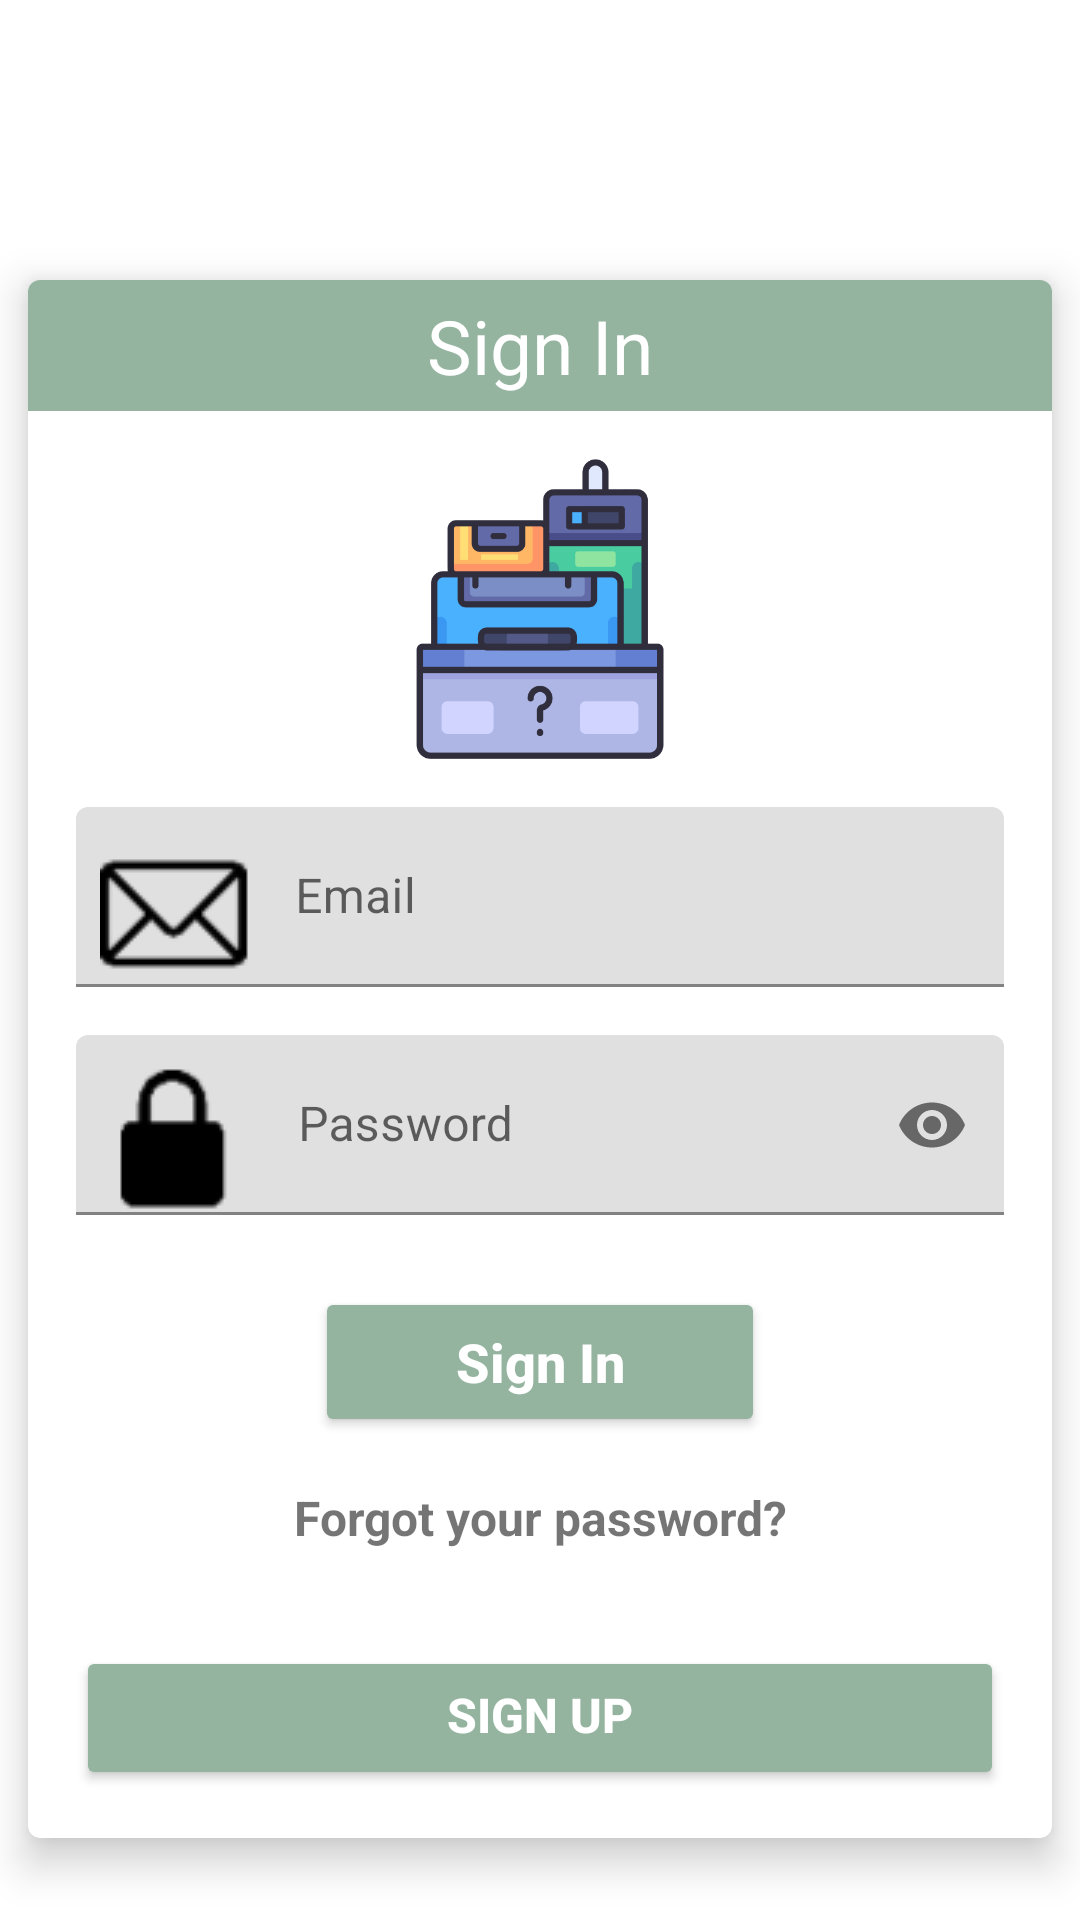

This screen was rendered from an Android layout file. Write that file and the resources it references.
<!-- AndroidManifest.xml: application theme Theme.LostAndFoundAppCS230 -->
<!-- res/layout/activity_main.xml -->
<?xml version="1.0" encoding="utf-8"?>
<RelativeLayout xmlns:android="http://schemas.android.com/apk/res/android"
    xmlns:app="http://schemas.android.com/apk/res-auto"
    xmlns:tools="http://schemas.android.com/tools"
    android:layout_width="match_parent"
    android:layout_height="wrap_content"
    tools:context=".MainActivity">

        <androidx.cardview.widget.CardView
            android:layout_width="match_parent"
            android:layout_height="wrap_content"
            android:layout_marginTop="80dp"
            android:elevation="0dp"
            app:cardCornerRadius="4dp"
            app:cardElevation="8dp"
            app:cardUseCompatPadding="true">

            <RelativeLayout
                android:layout_width="match_parent"
                android:layout_height="wrap_content">

                <LinearLayout
                    android:id="@+id/linearLayout1"
                    android:layout_width="match_parent"
                    android:layout_height="wrap_content"
                    android:orientation="horizontal"
                    android:weightSum="100">

                    <TextView
                        android:id="@+id/signin"
                        android:layout_width="match_parent"
                        android:layout_height="wrap_content"
                        android:layout_gravity="center_horizontal"
                        android:layout_weight="50"
                        android:background="@color/darkest_shade"
                        android:paddingTop="5dp"
                        android:paddingBottom="5dp"
                        android:text="@string/sign_in"
                        android:textAlignment="center"
                        android:textColor="#FFFFFF"
                        android:textSize="25sp"
                        tools:ignore="InefficientWeight,TextContrastCheck" />

                </LinearLayout>

                <LinearLayout
                    android:layout_width="match_parent"
                    android:layout_height="wrap_content"
                    android:layout_below="@id/linearLayout1"
                    android:orientation="vertical"
                    android:padding="16dp">

                    <ImageView
                        android:layout_width="match_parent"
                        android:layout_height="100dp"
                        android:baselineAligned="false"
                        android:contentDescription="@string/app_logo"
                        app:srcCompat="@drawable/lost_and_found__1_">

                    </ImageView>

                    <com.google.android.material.textfield.TextInputLayout
                        android:layout_width="match_parent"
                        android:layout_height="wrap_content"
                        android:layout_marginTop="16dp">

                        <EditText
                            android:id="@+id/et_login_email"
                            android:layout_width="match_parent"
                            android:layout_height="60dp"
                            android:autofillHints="Email"
                            android:drawableStart="@drawable/email_icon_1"
                            android:drawablePadding="15dp"
                            android:hint="@string/email"
                            android:inputType="textEmailAddress"
                            android:maxLines="1"
                            android:paddingStart="8dp"
                            android:paddingTop="12dp"
                            android:paddingBottom="1dp"
                            android:scaleType="centerCrop"
                            android:textSize="16sp"
                            tools:ignore="RtlSymmetry"
                            tools:text="@tools:sample/cities" />
                    </com.google.android.material.textfield.TextInputLayout>

                    <com.google.android.material.textfield.TextInputLayout
                        android:layout_width="match_parent"
                        android:layout_height="wrap_content"
                        android:layout_marginTop="16dp"
                        app:passwordToggleEnabled="true">

                        <EditText
                            android:id="@+id/et_login_password"
                            android:layout_width="match_parent"
                            android:layout_height="60dp"
                            android:autofillHints="Password"
                            android:drawableStart="@drawable/my_project_1__1_"
                            android:drawablePadding="16dp"
                            android:hint="@string/password"
                            android:inputType="textPassword"
                            android:maxLines="1"
                            android:paddingStart="8dp"
                            android:paddingTop="12dp"
                            android:paddingBottom="1dp"
                            android:textSize="16sp"
                            tools:ignore="RtlSymmetry"
                            tools:text="@tools:sample/cities" />
                    </com.google.android.material.textfield.TextInputLayout>

                    <Button
                        android:id="@+id/signin_btn"
                        android:layout_width="150dp"
                        android:layout_height="50dp"
                        android:layout_gravity="center"
                        android:layout_marginTop="24dp"
                        android:layout_marginBottom="16dp"
                        android:backgroundTint="@color/darkest_shade"
                        android:paddingLeft="16dp"
                        android:paddingRight="16dp"
                        android:text="@string/sign_in"
                        android:textAllCaps="false"
                        android:textColor="#fff"
                        android:textSize="18sp"
                        android:textStyle="bold" />

                    <TextView
                        android:id="@+id/forgot_password"
                        android:layout_width="match_parent"
                        android:layout_height="wrap_content"
                        android:layout_marginBottom="32dp"
                        android:gravity="center_horizontal"
                        android:text="@string/forgot_your_password"
                        android:textAlignment="center"
                        android:textSize="16sp"
                        android:textStyle="bold" />

                    <Button
                        android:id="@+id/signup_btn"
                        android:layout_width="match_parent"
                        android:layout_height="0dp"
                        android:layout_weight="50"
                        android:backgroundTint="@color/darkest_shade"
                        android:gravity="center_horizontal"
                        android:paddingTop="12dp"
                        android:paddingBottom="12dp"
                        android:text="@string/sign_up"
                        android:textAlignment="center"
                        android:textColor="#fff"
                        android:textSize="16sp"
                        android:textStyle="bold" />

                </LinearLayout>

            </RelativeLayout>

        </androidx.cardview.widget.CardView>
</RelativeLayout>
<!-- resources referenced by this layout -->
<resources>
  <color name="darkest_shade">#94B49F</color>
  <!-- drawable email_icon_1: png bitmap (drawable-mdpi, 1908 bytes) -->
  <!-- drawable lost_and_found__1_: png bitmap (drawable, 13889 bytes) -->
  <!-- drawable my_project_1__1_: png bitmap (drawable, 1357 bytes) -->
  <string name="app_logo">App Logo</string>
  <string name="email">Email</string>
  <string name="forgot_your_password">Forgot your password?</string>
  <string name="password">Password</string>
  <string name="sign_in">Sign In</string>
  <string name="sign_up">Sign Up</string>
  <style name="Theme.LostAndFoundAppCS230" parent="Theme.MaterialComponents.DayNight.NoActionBar">
          
          <item name="colorPrimary">@color/darkest_shade</item>
          <item name="colorPrimaryVariant">@color/alternate_darkest</item>
          <item name="colorOnPrimary">@color/lightest_shade</item>
          
          <item name="colorSecondary">@color/darkest_shade</item>
          <item name="colorSecondaryVariant">@color/alternate_darkest</item>
          <item name="colorOnSecondary">@color/white</item>
          
          <item name="android:statusBarColor">@color/black</item>
          
      </style>
  <color name="alternate_darkest">#76BA99</color>
  <color name="lightest_shade">#eef6ef</color>
  <color name="white">#FFFFFFFF</color>
  <color name="black">#FF000000</color>
</resources>
